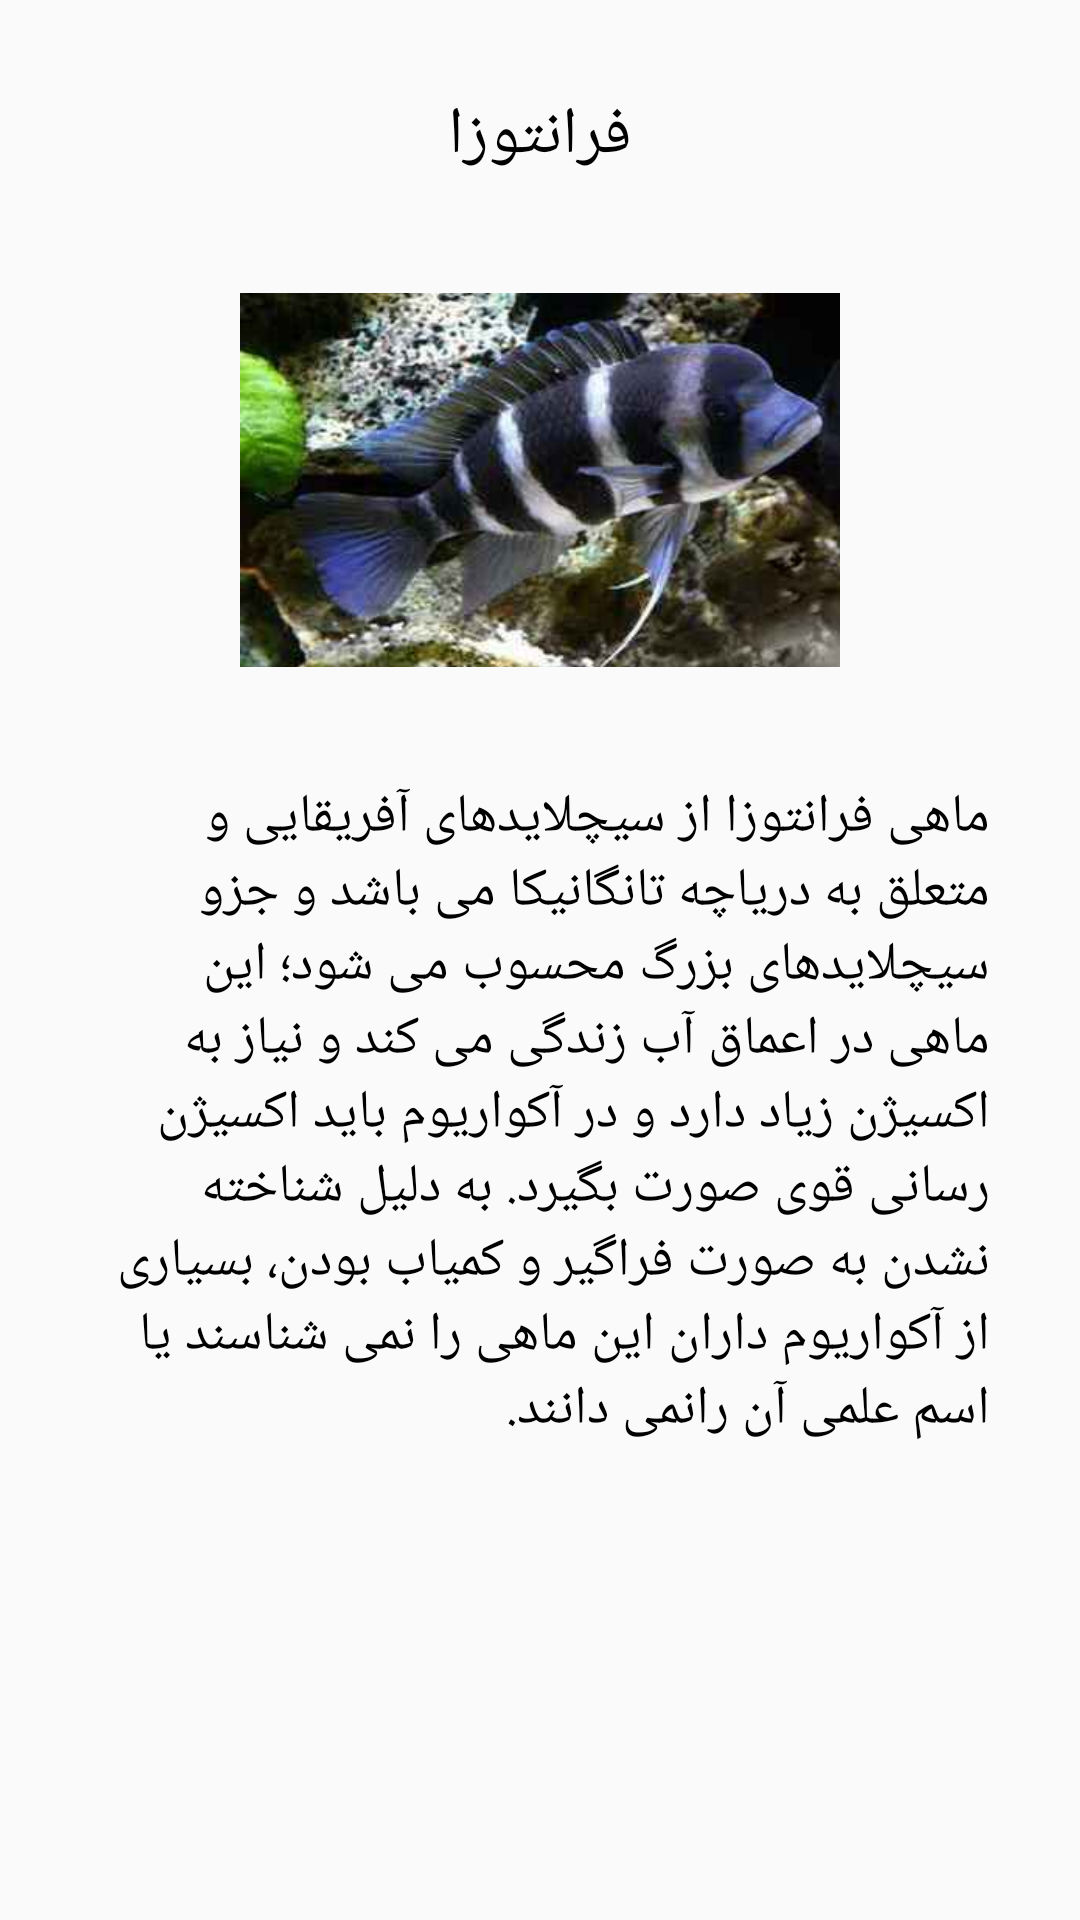

Produce the Android XML layout that renders to this screen, including the resource entries it uses.
<!-- AndroidManifest.xml: application theme AppTheme -->
<!-- res/layout/activity_detail.xml -->
<LinearLayout xmlns:android="http://schemas.android.com/apk/res/android"
    xmlns:tools="http://schemas.android.com/tools"
    android:layout_width="match_parent"
    android:layout_height="fill_parent"
    tools:context=".MainActivity"
    android:gravity="center_horizontal"
    android:orientation="vertical"
    android:layout_margin="16dp">

    <TextView
        android:layout_width="wrap_content"
        android:layout_height="wrap_content"
        android:layout_marginTop="30dp"
        android:textAppearance="?android:attr/textAppearanceLarge"
        android:text="فرانتوزا"
        android:id="@+id/textView"
        android:textColor="#ff000000"/>

    <ImageView
        android:layout_width="200dp"
        android:layout_height="200dp"
        android:id="@+id/imageView"
        android:layout_below="@+id/textView"
        android:src="@drawable/frantoza"/>

    <ScrollView
        android:layout_width="match_parent"
        android:layout_height="match_parent"
        android:id="@+id/scrollView">

        <TextView
            android:layout_width="match_parent"
            android:layout_height="fill_parent"
            android:textAppearance="?android:attr/textAppearanceMedium"
            android:text="@string/frantoza_detail"
            android:id="@+id/textView5"
            android:layout_marginLeft="30dp"
            android:layout_marginRight="30dp"
            android:layout_gravity="center_horizontal"
            android:textColor="#ff000000"/>
    </ScrollView>

   <![CDATA[

    />


]]>
</LinearLayout>
<!-- resources referenced by this layout -->
<resources>
  <!-- drawable frantoza: jpg bitmap (drawable, 12928 bytes) -->
  <string name="frantoza_detail"> ماهی فرانتوزا از سیچلایدهای آفریقایی و متعلق به دریاچه تانگانیکا می باشد و جزو سیچلایدهای بزرگ محسوب می شود؛ این ماهی در اعماق آب زندگی می کند و نیاز به اکسیژن زیاد دارد و در آکواریوم باید اکسیژن رسانی قوی صورت بگیرد. به دلیل شناخته نشدن به صورت فراگیر و کمیاب بودن، بسیاری از آکواریوم داران این ماهی را نمی شناسند یا اسم علمی آن رانمی دانند. </string>
  <style name="AppTheme" parent="Theme.AppCompat.Light.DarkActionBar">
          <item name="android:textColor">#ff000000</item>
          
      </style>
</resources>
